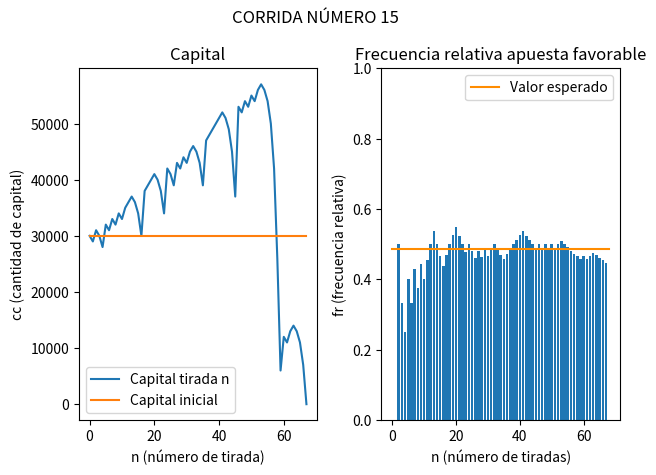
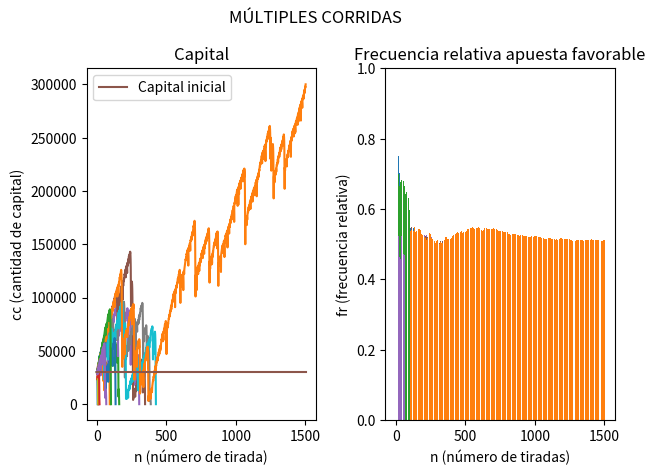

Generate these figures, in order, with matplotlib:
import random
import matplotlib.pyplot as plt
import argparse
import numpy as np

class Ruleta:
    rojo = [1, 3, 5, 7, 9, 12, 14, 16, 18, 19, 21, 23, 25, 27, 30, 32, 34, 36]
    negro = [2, 4, 6, 8, 10, 11, 13, 15, 17, 20, 22, 24, 26, 28, 29, 31, 33, 35]
    
    def __init__(self, min, max):
        self.apuestaMinima = min
        self.apuestaMaxima = max

    def girar(self, seleccion):
        numero = random.randint(0, 36)

        if isinstance(seleccion, int):
            return seleccion == numero
        else:
            match seleccion:
                case 'rojo':
                    return numero in self.rojo
                case 'negro':
                    return numero in self.negro
                case 'par':
                    return numero % 2 == 0 and numero != 0
                case 'impar':
                    return numero % 2 != 0
                case 'doc1':
                    return numero > 0 and numero < 13
                case 'doc2':
                    return numero > 12 and numero < 25
                case 'doc3':
                    return numero > 24 and numero < 37
                case 'col1':
                    return numero % 3 == 1
                case 'col2':
                    return numero % 3 == 2
                case 'col3':
                    return numero % 3 == 0 and numero != 0


class Apuesta:
    def __init__(self, seleccion, multiplicador, estrategia, capital, apuestaMinima):
        self.capital = []
        self.ganadas = [0]
        self.seleccion = seleccion
        self.multiplicador = multiplicador
        self.capital.append(capital)
        self.apuestaActual = apuestaMinima
        

        match (estrategia):
            case 'm':
                self.estrategia = Martingala
            case 'd':
                self.estrategia = Dalembert
            case 'f':
                self.estrategia = Fibonacci
            case 'p':
                self.estrategia = Paroli

    def calcularCapital(self, gana):
        nuevoCapital = self.capital[-1] - self.apuestaActual
        g = self.ganadas[-1] * (len(self.ganadas) - 1)
        if gana:
            nuevoCapital = nuevoCapital + self.apuestaActual * self.multiplicador
            g += 1
        
        self.capital.append(nuevoCapital)
        self.ganadas.append(g / len(self.ganadas))
    
    def calcularSigApuesta(self, gana, min, max):
        aux = self.estrategia.calcularSigApuesta(gana, self.apuestaActual, min)
        if aux < min:
            aux = min
        if max:
            if (aux > max):
                aux = max

            if self.capital[-1] >= aux:
                self.apuestaActual = aux
            elif self.capital[-1] > 0:
                self.apuestaActual = self.capital[-1]
            else:
                self.apuestaActual = -1
        else:
            self.apuestaActual = aux


class Martingala:
    def calcularSigApuesta(gana, apuestaActual, apuestaMinima):
        if gana:
            return apuestaMinima
        else:
            return apuestaActual * 2

class Dalembert:
    def calcularSigApuesta(gana, apuestaActual, apuestaMinima):
        if gana:
            return apuestaActual - apuestaMinima
        else:
            return apuestaActual + apuestaMinima

class Fibonacci:
    nAnterior = 1
    
    def calcularSigApuesta(gana, apuestaActual, apuestaMinima):
        if gana:
            Fibonacci.nAnterior -= 2
            if Fibonacci.nAnterior < 1: Fibonacci.nAnterior = 1
        else:
            Fibonacci.nAnterior += 1
            
        return Fibonacci.calcularTerminoNFib() * apuestaMinima

    def calcularTerminoNFib(): #0 1 1 2 3 5 8 13 21
        if Fibonacci.nAnterior == 1: return 1
        if Fibonacci.nAnterior == 2: return 1
        
        aux1 = 1
        aux2 = 1
        for _ in range(3, Fibonacci.nAnterior + 1):
            aux3 = aux1 + aux2
            aux1 = aux2
            aux2 = aux3
        return aux3

class Paroli:
    contador = 0

    def calcularSigApuesta(gana, apuestaActual, apuestaMinima):
        if gana:
            Paroli.contador += 1
        if (not gana) or Paroli.contador == 3 :
            Paroli.contador = 0
            return apuestaMinima
        else:
            return apuestaActual * 2
        

def generarGraficoLineas(titulo, nro_subplot, ejeX, ejeY, lista, esperado, multiplesListas = False):
    plt.subplot(1, 2, nro_subplot)
    plt.title(titulo)
    plt.xlabel(ejeX)
    plt.ylabel(ejeY)
    aux = 0

    if multiplesListas:
        for x in range(numCorridas):
            plt.plot(lista[x].capital)
            if len(lista[x].capital) > aux: aux = len(lista[x].capital)
    else:
        plt.plot(lista, label = "Capital tirada n")
        aux = len(lista)

    puntosX = np.array([0, aux - 1])
    puntosY = np.array([esperado, esperado])
    plt.plot(puntosX, puntosY, label = "Capital inicial")
    
    plt.legend()
    plt.plot()

def generarGraficoBarras(titulo, nro_subplot, ejeX, ejeY, lista, esperado, multiplesListas = False):
    plt.subplot(1, 2, nro_subplot)
    plt.title(titulo)
    plt.xlabel(ejeX)
    plt.ylabel(ejeY)
    plt.ylim(0, 1)

    if multiplesListas:
        for x in range(numCorridas):
            lista[x].ganadas.pop(0)
            plt.bar(x = np.arange(len(lista[x].ganadas)) + 1, height = lista[x].ganadas)
    else:
        lista.pop(0)
        plt.bar(x = np.arange(len(lista)) + 1, height = lista)
        puntosX = np.array([0, len(lista) + 1])
        puntosY = np.array([esperado, esperado])
        plt.plot(puntosX, puntosY, label = "Valor esperado", color = "darkorange")
        plt.legend()

    plt.plot()

def mostrarGrafico(titulo):
    plt.suptitle(titulo)
    figManager = plt.get_current_fig_manager()
    figManager.resize(1000, 500)
    plt.tight_layout()
    plt.show()

def tipoSeleccion(arg):
        opciones = ['rojo', 'negro', 'par', 'impar', 'docena1', 'docena2', 'docena3', 'col1', 'col2', 'col3']
        if str.lower(arg) in opciones:
            return str.lower(arg)
        elif arg.isdigit() and int(arg) >= 0 and int(arg) <= 36:
            return int(arg)
        raise argparse.ArgumentTypeError('La selección ingresada no es válida')

def tipoCapital(arg):
    if str.lower(arg) == 'i':
        return str.lower(arg)
    elif arg.isdigit() and int(arg) >= 1000:
        return int(arg)
    raise argparse.ArgumentTypeError('El capital ingresado no es válido')

def main():
    if (isinstance(seleccion, int)):
        multiplicador = 36
        frEsperada = 1/37
    elif (seleccion == 'rojo' or seleccion == 'negro' or seleccion == 'par' or seleccion == 'impar'):
        multiplicador = 2
        frEsperada = 18/37
    elif (seleccion == 'doc1' or seleccion == 'doc2' or seleccion == 'doc3' or seleccion == 'col1' or seleccion == 'col2' or seleccion == 'col3'):
        multiplicador = 3
        frEsperada = 12/37


    apuestaMinima = 1000
    apuestaMaxima = False
    capitalObjetivo = 100000

    if (capitalInicial):
        apuestaMaxima = 20000
        capitalObjetivo = capitalInicial * 10

    ruleta = Ruleta(apuestaMinima, apuestaMaxima)
    apuestas = []

    for x in range(numCorridas):
        apuesta = Apuesta(seleccion, multiplicador, estrategia, capitalInicial, apuestaMinima)
        print('\nCorrida ' + str(x))
        i = 1

        while apuesta.apuestaActual != -1 and apuesta.capital[-1] < capitalObjetivo:
            apuestaAnterior = apuesta.apuestaActual
            gana = ruleta.girar(apuesta.seleccion)
            apuesta.calcularCapital(gana)
            apuesta.calcularSigApuesta(gana, ruleta.apuestaMinima, ruleta.apuestaMaxima)
            print('Tirada ' + str(i) + ' - Apostó: ' + str(apuestaAnterior) + ' - Ganó: ' + str(gana) + ' - Nuevo capital: ' + str(apuesta.capital[-1]))
            i+=1
        
        apuestas.append(apuesta)



    numSeleccionada = random.randint(0, numCorridas - 1)

    generarGraficoLineas('Capital', 1, 'n (número de tirada)', 'cc (cantidad de capital)', apuestas[numSeleccionada].capital, capitalInicial)
    generarGraficoBarras('Frecuencia relativa apuesta favorable', 2, 'n (número de tiradas)', 'fr (frecuencia relativa)', apuestas[numSeleccionada].ganadas, frEsperada)
    mostrarGrafico('CORRIDA NÚMERO ' + str(numSeleccionada + 1))

    generarGraficoLineas('Capital', 1, 'n (número de tirada)', 'cc (cantidad de capital)', apuestas, capitalInicial, True)
    generarGraficoBarras('Frecuencia relativa apuesta favorable', 2, 'n (número de tiradas)', 'fr (frecuencia relativa)', apuestas, frEsperada, True)
    mostrarGrafico('MÚLTIPLES CORRIDAS')


    #    print("Ejecutando ruleta.\nNúmero de corridas: " + str(numCorridas) + " - Selección: " + str(seleccion) + " - Estrategia: " + estrategia + " - Capital: " + str(capitalInicial))


if __name__ == "__main__":
    parser = argparse.ArgumentParser()
    parser.add_argument('-c', '--corridas', default=15, type=int, help='Valor del número de corridas (Por defecto: %(default)s)')
    parser.add_argument('-n', '--seleccion', default='rojo', type=tipoSeleccion, help="Selección: un número, \"rojo\", \"negro\", \"par\", \"impar\", \"docena1\", \"docena2\", \"docena3\", \"col1\", \"col2\", \"col3\" (Por defecto: %(default)s)")
    parser.add_argument('-s', '--estrategia', default='m', choices=['m','d','f','p'], help="Estrategia a utilizar: \"m\" - Martingala, \"d\" - D'Alemnert, \"f\" - Fibonacci, \"p\" - Paroli (Por defecto: %(default)s)", )
    parser.add_argument('-a', '--capital', default=30000, type=tipoCapital, help="Capital: \"i\" para infinito o el monto si es finito (Por defecto: %(default)s - Mínimo 1000)")
    args, unknown = parser.parse_known_args()

    numCorridas = args.corridas
    seleccion = args.seleccion
    estrategia = args.estrategia

    if args.capital == 'i':
        capitalInicial = False
    else:
        capitalInicial = args.capital

    print("Ejecutando ruleta.\nNúmero de corridas: " + str(numCorridas) + " - Selección: " + str(seleccion) + " - Estrategia: " + estrategia + " - Capital: " + str(capitalInicial))
    main()
